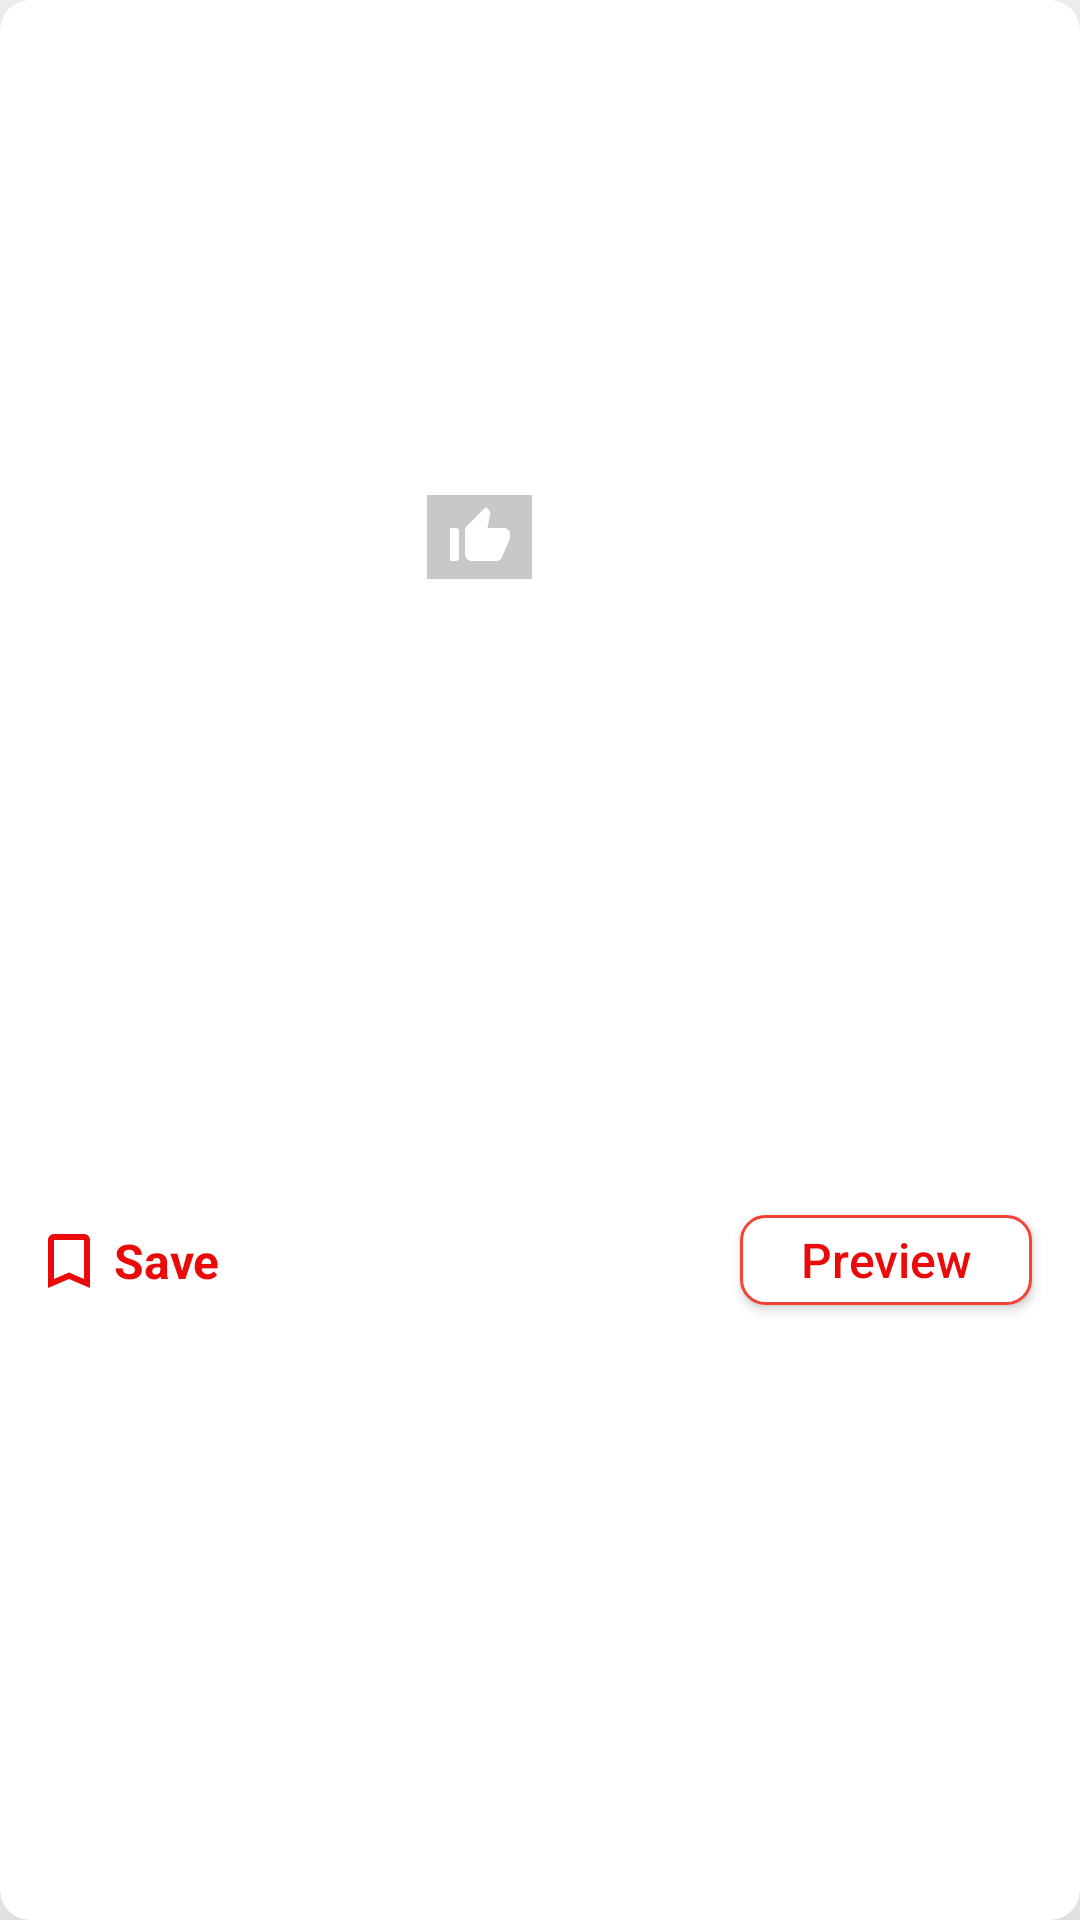

This screen was rendered from an Android layout file. Write that file and the resources it references.
<!-- AndroidManifest.xml: application theme Theme.HBApplicationGroupA -->
<!-- res/layout/top_hotel_recyclerview_view_item.xml -->
<?xml version="1.0" encoding="utf-8"?>
<androidx.cardview.widget.CardView xmlns:android="http://schemas.android.com/apk/res/android"
    xmlns:tools="http://schemas.android.com/tools"
    android:layout_width="match_parent"
    android:layout_height="wrap_content"
    xmlns:app="http://schemas.android.com/apk/res-auto"
    android:layout_margin="20dp"
    app:cardCornerRadius="10dp"
    android:id="@+id/topHotelView"
    app:cardElevation="30dp">


    <androidx.constraintlayout.widget.ConstraintLayout
        android:layout_width="match_parent"
        android:layout_height="match_parent">

        <ImageView
            android:id="@+id/topHotel_recyclerview_imageview"
            android:layout_height="200dp"
            android:layout_width="0dp"
            android:contentDescription="@string/ignore"
            android:scaleType="centerCrop"
            tools:src="@drawable/hotel_merdan_palace_turkey"
            app:layout_constraintEnd_toEndOf="parent"
            app:layout_constraintHorizontal_bias="0.0"
            app:layout_constraintStart_toStartOf="parent"
            app:layout_constraintTop_toTopOf="parent" />

        <androidx.appcompat.widget.AppCompatImageButton
            android:id="@+id/topHotel_recyclerview_imageview_save"
            android:layout_width="30dp"
            android:layout_height="33dp"
            android:layout_marginStart="8dp"
            android:background="@color/white"
            android:clickable="true"
            android:focusable="true"
            android:src="@drawable/ic_outline_bookmark_border_24"
            android:tint="#FCEA0707"
            app:layout_constraintBottom_toBottomOf="parent"
            app:layout_constraintStart_toStartOf="parent"
            app:layout_constraintTop_toBottomOf="@+id/topHotel_recyclerview_imageview" />

        <TextView
            android:id="@+id/topHotel_recyclerview_save_tv"
            android:layout_width="wrap_content"
            android:layout_height="wrap_content"
            android:layout_marginTop="8dp"
            android:layout_marginBottom="8dp"
            android:text="@string/save"
            android:textColor="#FCEA0707"
            android:textSize="16sp"
            android:textStyle="bold"
            app:layout_constraintBottom_toBottomOf="parent"
            app:layout_constraintStart_toEndOf="@+id/topHotel_recyclerview_imageview_save"
            app:layout_constraintTop_toBottomOf="@+id/topHotel_recyclerview_imageview" />

        <androidx.appcompat.widget.AppCompatButton
            android:id="@+id/topHotelBookBtn"
            android:layout_width="wrap_content"
            android:layout_height="30dp"
            android:layout_marginTop="8dp"
            android:layout_marginEnd="16dp"
            android:layout_marginBottom="8dp"
            android:text="@string/preview"
            android:textColor="#FCEA0707"
            android:textAllCaps="false"
            android:textSize="16sp"
            android:paddingHorizontal="20dp"
            android:background="@drawable/outline_button_radius"
            app:layout_constraintBottom_toBottomOf="parent"
            app:layout_constraintEnd_toEndOf="parent"
            app:layout_constraintTop_toBottomOf="@+id/topHotel_recyclerview_imageview"/>

        <TextView
            android:id="@+id/topHotel_recyclerview_hotel_name"
            android:layout_width="wrap_content"
            android:layout_height="wrap_content"
            android:layout_marginStart="16dp"
            android:layout_marginTop="140dp"
            android:text="@string/merdan_place_turkey"
            android:textColor="@color/white"
            android:textSize="20sp"
            android:textStyle="bold"
            app:layout_constraintStart_toStartOf="@+id/topHotel_recyclerview_imageview"
            app:layout_constraintTop_toTopOf="@+id/topHotel_recyclerview_imageview" />

        <TextView
            android:id="@+id/topHotel_recyclerview_hotel_status"
            android:layout_width="wrap_content"
            android:layout_height="wrap_content"
            android:layout_marginStart="16dp"
            android:text="@string/_9_star_hotel"
            android:textColor="@color/white"
            android:textSize="16sp"
            android:textStyle="bold"
            app:layout_constraintStart_toStartOf="parent"
            app:layout_constraintTop_toBottomOf="@+id/topHotel_recyclerview_hotel_name" />

        <TextView
            android:id="@+id/topHotel_recyclerview_hotel_rating"
            android:layout_width="wrap_content"
            android:layout_height="wrap_content"
            android:layout_marginStart="8dp"
            android:layout_marginTop="7dp"
            android:padding="1dp"
            android:text="@string/_99"
            android:textColor="@color/white"
            android:textSize="16sp"
            android:textStyle="bold"
            app:layout_constraintBottom_toBottomOf="@+id/topHotel_recyclerview_hotel_status"
            app:layout_constraintStart_toEndOf="@+id/topHotel_recyclerview_hotel_status"/>

        <ImageView
            android:id="@+id/imageButton"
            android:layout_width="wrap_content"
            android:layout_height="wrap_content"
            android:src="@drawable/ic_thumb_up"
            app:layout_constraintBottom_toBottomOf="@id/topHotel_recyclerview_hotel_rating"
            app:layout_constraintStart_toEndOf="@id/topHotel_recyclerview_hotel_rating"
            android:layout_marginStart="5dp"
            android:contentDescription="@string/ignore"/>


        <ImageButton
            android:id="@+id/thumbUp_img"
            android:layout_width="35dp"
            android:layout_height="28dp"
            android:background="@color/cardview_shadow_start_color"
            app:layout_constraintBottom_toBottomOf="@+id/topHotel_recyclerview_imageview"
            app:layout_constraintStart_toEndOf="@+id/topHotel_recyclerview_hotel_rating"
            app:layout_constraintTop_toTopOf="@+id/topHotel_recyclerview_hotel_rating"
            app:layout_constraintVertical_bias="0.0"
            android:src="@drawable/ic_thumb_up"
             />

        <TextView
            android:id="@+id/topHotel_recyclerview_hotel_price"
            android:layout_width="wrap_content"
            android:layout_height="wrap_content"
            android:layout_marginEnd="24dp"
            android:text="@string/_7554"
            android:textColor="@color/white"
            android:textSize="20sp"
            android:textStyle="bold"
            app:layout_constraintEnd_toEndOf="parent"
            app:layout_constraintTop_toTopOf="@+id/topHotel_recyclerview_hotel_name" />

        <TextView
            android:id="@+id/topHotel_recyclerview_hotel_time"
            android:layout_width="wrap_content"
            android:layout_height="wrap_content"
            android:layout_marginTop="9dp"
            android:layout_marginEnd="16dp"
            android:text="@string/per_night"
            android:textColor="@color/white"
            android:textSize="16sp"
            android:textStyle="bold"
            app:layout_constraintBottom_toBottomOf="@+id/topHotel_recyclerview_hotel_status"
            app:layout_constraintEnd_toEndOf="@+id/topHotel_recyclerview_imageview"
            app:layout_constraintVertical_bias="0.285" />

    </androidx.constraintlayout.widget.ConstraintLayout>
</androidx.cardview.widget.CardView>
<!-- resources referenced by this layout -->
<resources>
  <color name="white">#FFFFFFFF</color>
  <!-- drawable hotel_merdan_palace_turkey: png bitmap (drawable, 449573 bytes) -->
  <!-- drawable ic_outline_bookmark_border_24 (drawable) -->
  <vector android:height="24dp" android:tint="@color/c_red"
      android:viewportHeight="24" android:viewportWidth="24"
      android:width="24dp" xmlns:android="http://schemas.android.com/apk/res/android">
      <path android:fillColor="@android:color/white" android:pathData="M17,3L7,3c-1.1,0 -2,0.9 -2,2v16l7,-3 7,3L19,5c0,-1.1 -0.9,-2 -2,-2zM17,18l-5,-2.18L7,18L7,5h10v13z"/>
  </vector>
  <!-- drawable ic_thumb_up (drawable) -->
  <vector android:height="24dp" android:tint="@color/white"
      android:viewportHeight="24" android:viewportWidth="24"
      android:width="24dp" xmlns:android="http://schemas.android.com/apk/res/android">
      <path android:fillColor="@android:color/white" android:pathData="M2,20h2c0.55,0 1,-0.45 1,-1v-9c0,-0.55 -0.45,-1 -1,-1L2,9v11zM21.83,12.88c0.11,-0.25 0.17,-0.52 0.17,-0.8L22,11c0,-1.1 -0.9,-2 -2,-2h-5.5l0.92,-4.65c0.05,-0.22 0.02,-0.46 -0.08,-0.66 -0.23,-0.45 -0.52,-0.86 -0.88,-1.22L14,2 7.59,8.41C7.21,8.79 7,9.3 7,9.83v7.84C7,18.95 8.05,20 9.34,20h8.11c0.7,0 1.36,-0.37 1.72,-0.97l2.66,-6.15z"/>
  </vector>
  <!-- drawable outline_button_radius (drawable) -->
  <?xml version="1.0" encoding="utf-8"?>
  <shape xmlns:android="http://schemas.android.com/apk/res/android">
      <stroke android:width="1dp" android:color="@color/c_red"/>
      <solid android:color="@color/white"/>
      <corners android:radius="8dp"/>
  </shape>
  <string name="_7554">$7554</string>
  <string name="_99">99%</string>
  <string name="_9_star_hotel">4 Star Hotel</string>
  <string name="ignore">ignore</string>
  <string name="merdan_place_turkey">Merdan Place Turkey</string>
  <string name="per_night">per night</string>
  <string name="preview">Preview</string>
  <string name="save">Save</string>
  <style name="Theme.HBApplicationGroupA" parent="Theme.MaterialComponents.Light.NoActionBar">
          
          <item name="colorPrimary">@color/splash_screen_background_color</item>
          <item name="colorPrimaryVariant">@color/white</item>
          <item name="colorOnPrimary">@color/white</item>
          
          <item name="colorSecondary">@color/teal_200</item>
          <item name="colorSecondaryVariant">@color/teal_700</item>
          <item name="colorOnSecondary">@color/black</item>
          
          <item name="android:statusBarColor" tools:targetApi="l">@color/splash_screen_background_color</item>
          
          <item name="bottomSheetDialogTheme">@style/CustomBottomSheetDialog</item>
      </style>
  <color name="c_red">#f44336</color>
  <color name="splash_screen_background_color">#E94138</color>
  <color name="teal_200">#FF03DAC5</color>
  <color name="teal_700">#FF018786</color>
  <color name="black">#FF000000</color>
</resources>
